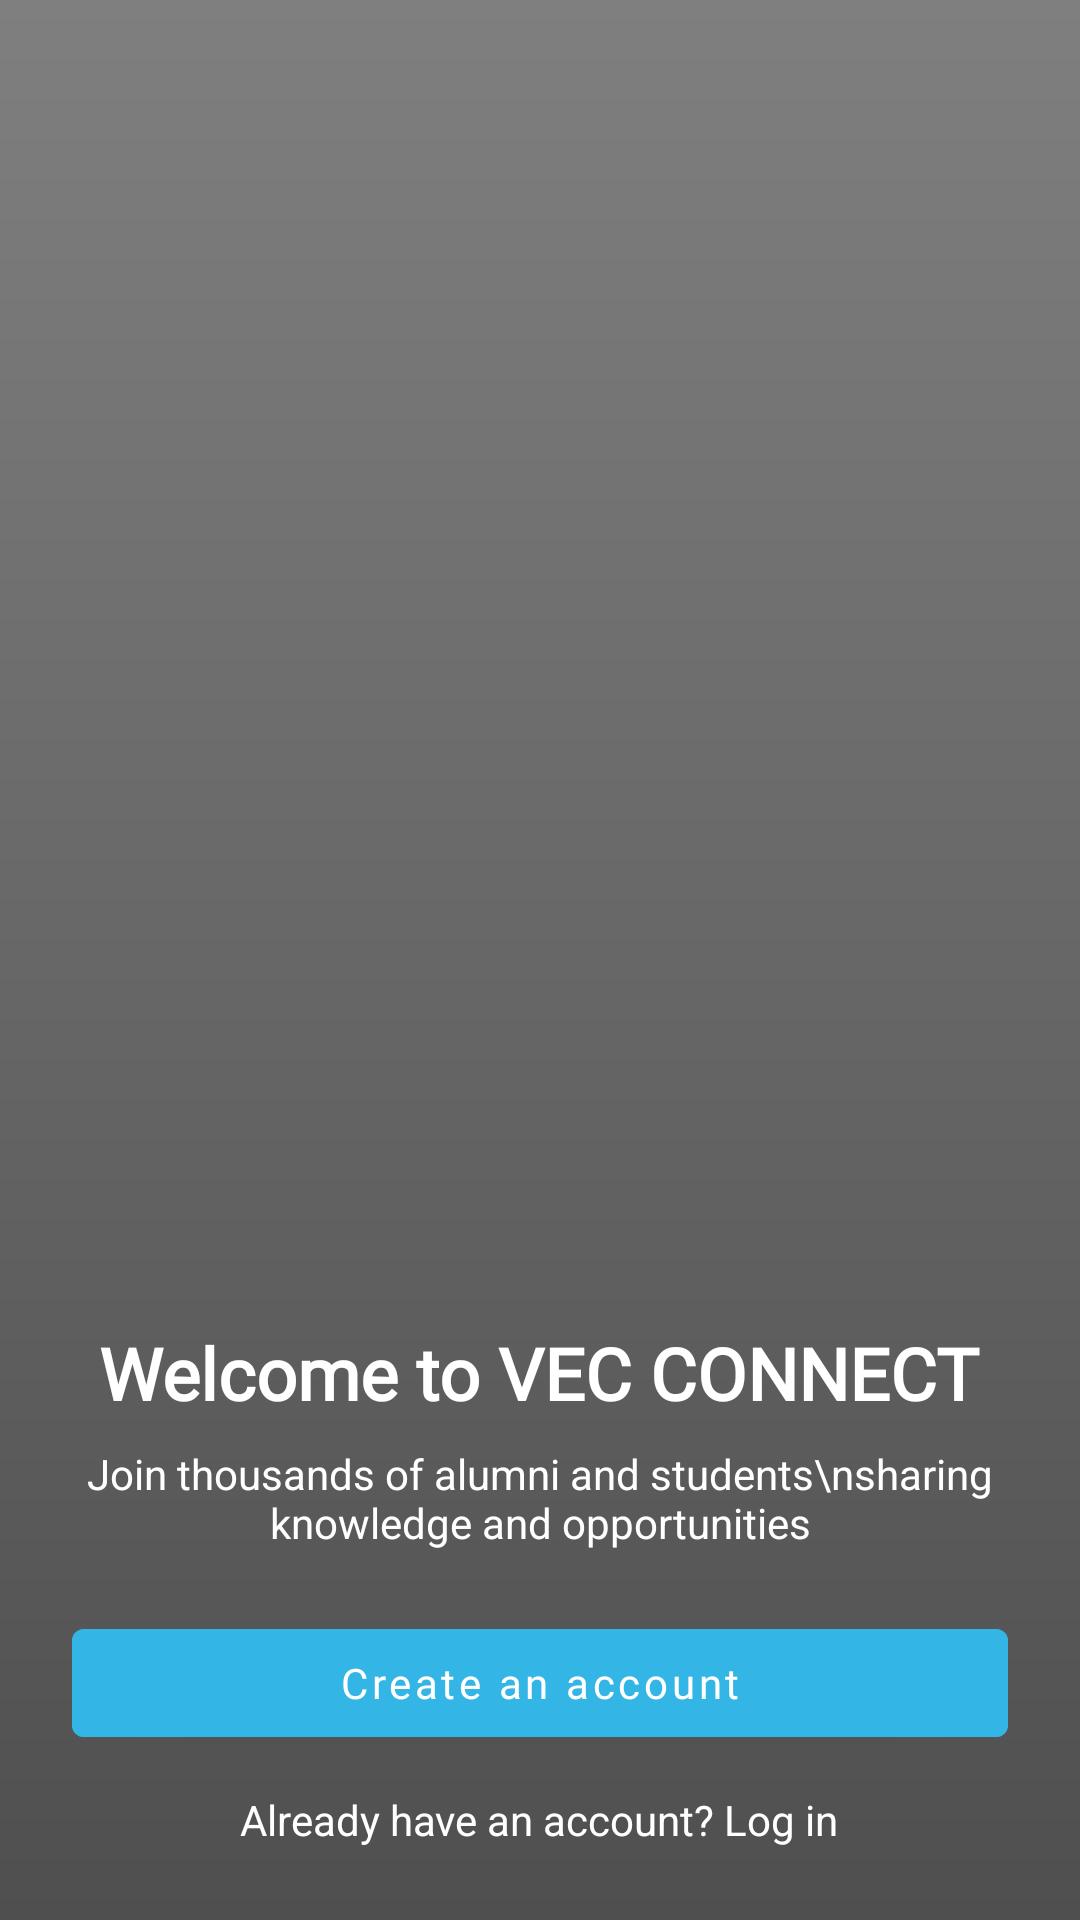

Write the Android layout XML for this screen, with the resource values it uses.
<!-- AndroidManifest.xml: activity theme Theme.VECALUMINI.NoActionBar -->
<!-- res/layout/activity_welcome.xml -->
<?xml version="1.0" encoding="utf-8"?>
<androidx.constraintlayout.widget.ConstraintLayout
    xmlns:android="http://schemas.android.com/apk/res/android"
    xmlns:app="http://schemas.android.com/apk/res-auto"
    android:id="@+id/welcomeLayout"
    android:layout_width="match_parent"
    android:layout_height="match_parent"
    android:background="@drawable/background_image">

    

    

    <View
        android:id="@+id/overlay"
        android:layout_width="0dp"
        android:layout_height="0dp"
        android:background="@drawable/overlay_gradient"
        app:layout_constraintBottom_toBottomOf="parent"
        app:layout_constraintEnd_toEndOf="parent"
        app:layout_constraintHorizontal_bias="0.0"
        app:layout_constraintStart_toStartOf="parent"
        app:layout_constraintTop_toTopOf="parent"
        app:layout_constraintVertical_bias="0.0" />

    <LinearLayout
        android:id="@+id/bottomContainer"
        android:layout_width="match_parent"
        android:layout_height="wrap_content"
        android:orientation="vertical"
        android:padding="24dp"
        android:gravity="center"
        app:layout_constraintBottom_toBottomOf="parent"
        app:layout_constraintStart_toStartOf="parent"
        app:layout_constraintEnd_toEndOf="parent">

        <TextView
            android:id="@+id/welcomeText"
            android:layout_width="wrap_content"
            android:layout_height="wrap_content"
            android:text="Welcome to VEC CONNECT"
            android:textColor="@android:color/white"
            android:textSize="24sp"
            android:textStyle="bold"
            android:fontFamily="@font/montserrat_bold"
            android:gravity="center"
            android:layout_marginBottom="8dp" />

        <TextView
            android:id="@+id/subText"
            android:layout_width="wrap_content"
            android:layout_height="wrap_content"
            android:text="Join thousands of alumni and students\nsharing knowledge and opportunities"
            android:textColor="@android:color/white"
            android:textSize="14sp"
            android:gravity="center"
            android:layout_marginBottom="20dp" />

        <Button
            android:id="@+id/createAccountBtn"
            android:layout_width="match_parent"
            android:layout_height="wrap_content"
            android:text="Create an account"
            android:textAllCaps="false"
            android:backgroundTint="@android:color/holo_blue_light"
            android:textColor="#FFFFFF"
            android:fontFamily="@font/montserrat_bold"
            android:layout_marginBottom="12dp" />

        <TextView
            android:id="@+id/loginPrompt"
            android:layout_width="wrap_content"
            android:layout_height="wrap_content"
            android:text="Already have an account? Log in"
            android:textColor="@android:color/white"
            android:textSize="14sp" />
    </LinearLayout>
</androidx.constraintlayout.widget.ConstraintLayout>
<!-- resources referenced by this layout -->
<resources>
  <!-- drawable overlay_gradient (drawable) -->
  <?xml version="1.0" encoding="utf-8"?>
  <shape xmlns:android="http://schemas.android.com/apk/res/android">
      <gradient
          android:startColor="#80000000"
          android:endColor="#B0000000"
          android:angle="270" />
  </shape>
  <style name="Theme.VECALUMINI.NoActionBar">
          <item name="windowActionBar">false</item>
          <item name="windowNoTitle">true</item>
      </style>
</resources>
